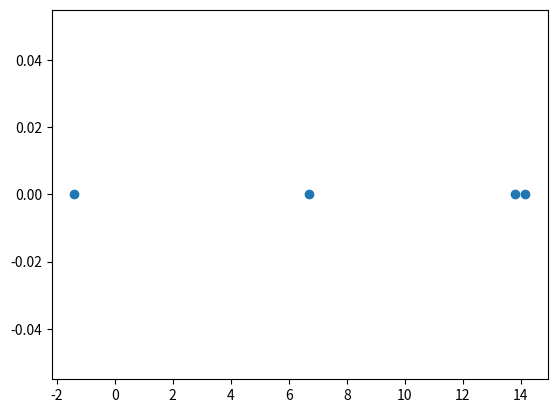

Here is the Python script that generated this plot:
import numpy as np
import matplotlib.pyplot as plt

def distances(x):
    d = np.zeros((len(x), len(x)))
    for i in range(0, len(x)):
        for j in range(0, i):
            d[i,j] = np.sqrt((x[i] - x[j])**2)
    return d

x = np.random.randn(4)*10
x = x.reshape((len(x), 1))
d = distances(x)
print(d)
print(np.max(d))
print(x)
# plot x
plt.plot(x, np.zeros_like(x), 'o')
# plt.imshow(d)
plt.show()